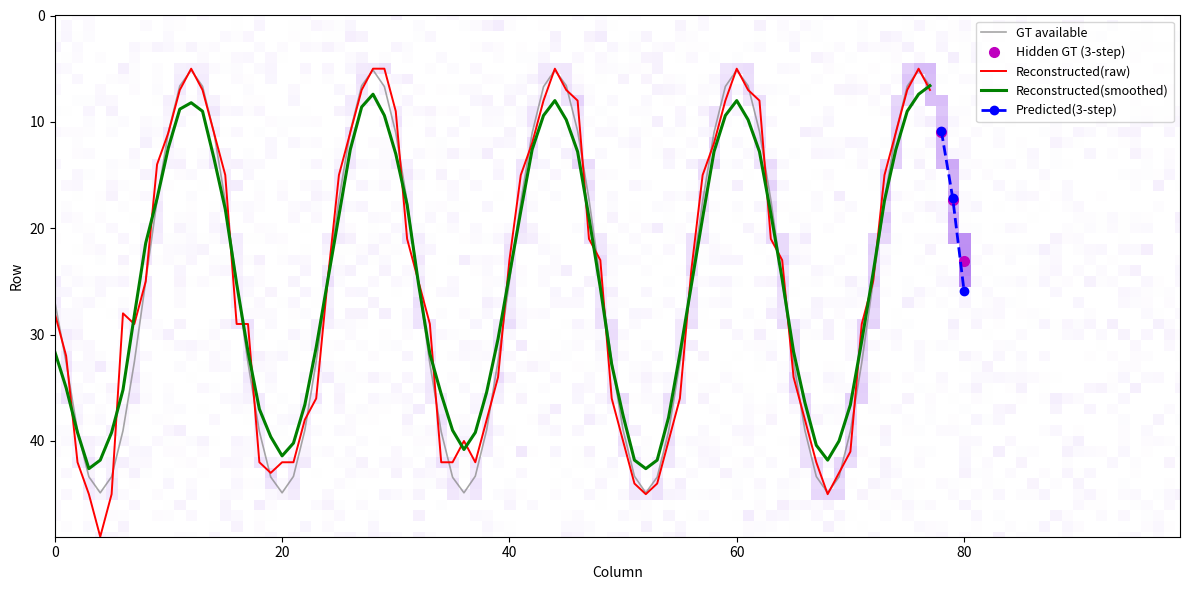
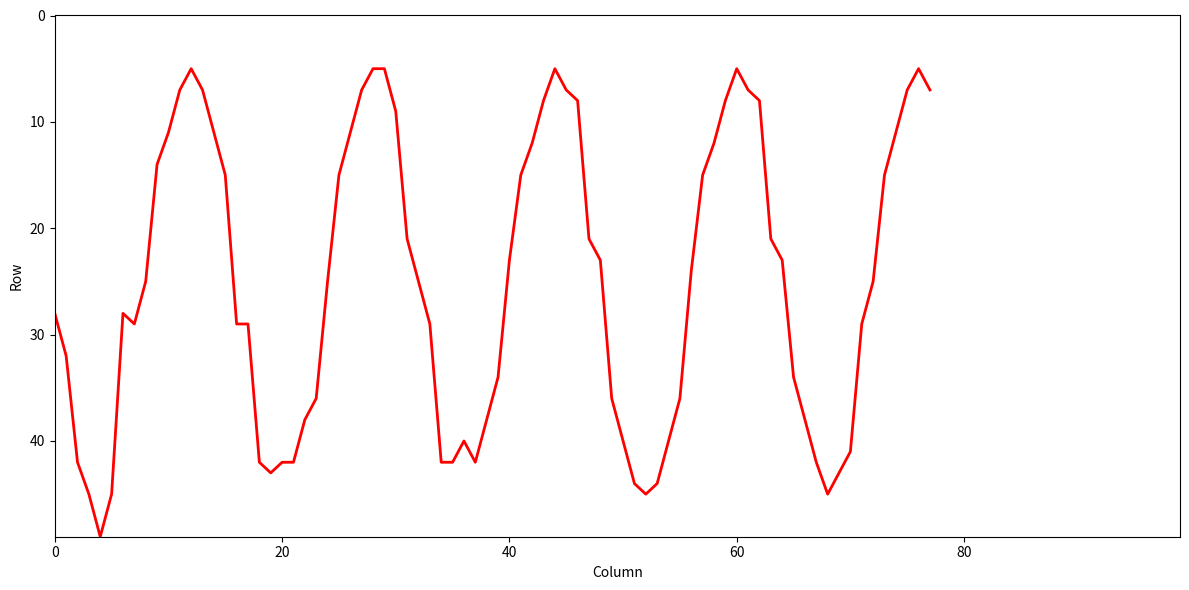
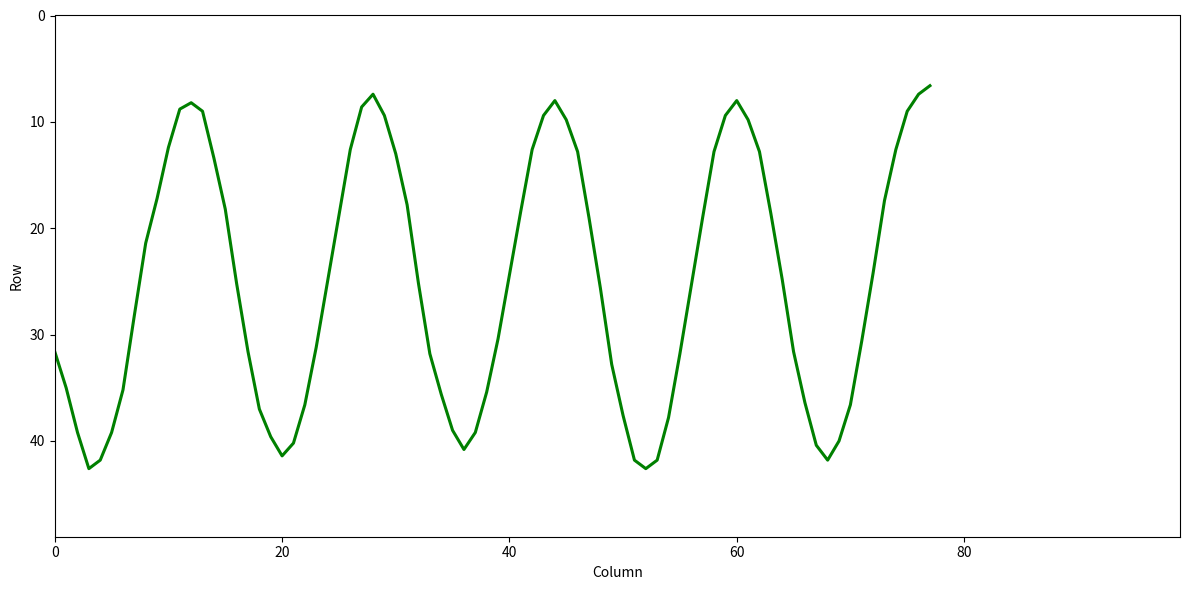

These figures' Python source, in order:
import numpy as np
import pandas as pd
import matplotlib
matplotlib.use('Agg')
import matplotlib.pyplot as plt
from matplotlib.colors import LinearSegmentedColormap
import warnings
warnings.filterwarnings('ignore')

# =========================================================
# Configuration
# =========================================================
TARGET_VOLTAGE = 3.3
SAMPLE_INTERVAL_S = 0.1
READABLE_WINDOW_S = 40.0
PRED_STEPS = 3
SMOOTH_WIN = 5
USE_SMOOTH_FOR_PRED = False
PRED_FIT_WIN = 6
H_REF_FOR_ACC = 50

# Triple-exponential relaxation parameters
A1 = 3.87821e-7
TAU1 = 0.34921
A2 = 3.50008e-7
TAU2 = 2.97588
A3 = 3.00247e-7
TAU3 = 30.47546
Y0 = 4.46074e-8

I_MAX_T0 = A1 + A2 + A3 + Y0
TRANSIMPEDANCE_GAIN = TARGET_VOLTAGE / I_MAX_T0

# =========================================================
# Relaxation model and inversion
# =========================================================
def relaxation_model_current(t: np.ndarray) -> np.ndarray:
    t = np.asarray(t, dtype=float)
    return (
        A1 * np.exp(-t / TAU1)
        + A2 * np.exp(-t / TAU2)
        + A3 * np.exp(-t / TAU3)
        + Y0
    )

def current_to_voltage(current: np.ndarray) -> np.ndarray:
    return np.asarray(current, dtype=float) * TRANSIMPEDANCE_GAIN

def voltage_to_current(voltage: np.ndarray) -> np.ndarray:
    return np.asarray(voltage, dtype=float) / TRANSIMPEDANCE_GAIN

def invert_relaxation_time_from_voltage(voltage_values, t_max=READABLE_WINDOW_S, n_grid=20000):
    voltage_values = np.asarray(voltage_values, dtype=float)

    t_grid = np.linspace(0.0, t_max, n_grid)
    i_grid = relaxation_model_current(t_grid)
    v_grid = current_to_voltage(i_grid)

    return np.interp(voltage_values, v_grid[::-1], t_grid[::-1])

# =========================================================
# Simulated trajectory generation
# =========================================================
def generate_sine_trajectory_100x50(noise_ratio=0.05, seed=42):
    rng = np.random.default_rng(seed)

    width_pixels = 100
    height_pixels = 50
    pixel_size = 0.5
    total_distance = 40.0
    velocity = 1.0
    total_time = total_distance / velocity

    num_points = 2000
    x_physical = np.linspace(0, total_distance, num_points)
    amplitude = 10.0
    wavelength = 8.0
    frequency = 1.0 / wavelength
    y_physical = 12.5 + amplitude * np.sin(2 * np.pi * frequency * x_physical)

    x_pixels = np.clip(x_physical / pixel_size, 0, width_pixels - 1)
    y_pixels = np.clip(y_physical / pixel_size, 0, height_pixels - 1)
    times = x_physical / velocity

    collection_time = total_time
    time_since_exposure = collection_time - times
    currents = relaxation_model_current(time_since_exposure)
    voltages = current_to_voltage(currents)

    voltage_matrix = np.zeros((height_pixels, width_pixels), dtype=float)
    gt_columns = {}

    for i in range(len(x_pixels)):
        x_int = int(round(x_pixels[i]))
        y_int = int(round(y_pixels[i]))
        if 0 <= x_int < width_pixels and 0 <= y_int < height_pixels:
            voltage_matrix[y_int, x_int] = max(voltage_matrix[y_int, x_int], voltages[i])
            gt_columns.setdefault(x_int, []).append((y_pixels[i], times[i], voltages[i]))

    noise_level = np.max(voltages) * noise_ratio
    noise = rng.normal(0, noise_level, (height_pixels, width_pixels))
    voltage_matrix = np.maximum(0, voltage_matrix + noise)

    gt_x = np.array(sorted(gt_columns.keys()), dtype=int)
    gt_y = np.array([np.mean([p[0] for p in gt_columns[x]]) for x in gt_x], dtype=float)
    gt_t = np.array([np.mean([p[1] for p in gt_columns[x]]) for x in gt_x], dtype=float)
    gt_v = np.array([np.max([p[2] for p in gt_columns[x]]) for x in gt_x], dtype=float)

    gt_df = pd.DataFrame({
        'x_pixel': gt_x,
        'y_pixel': gt_y,
        'time_s': gt_t,
        'voltage_V': gt_v
    })

    meta = {
        'pixel_size_m': pixel_size,
        'total_distance_m': total_distance,
        'total_time_s': total_time,
        'velocity_mps': velocity,
        'width_pixels': width_pixels,
        'height_pixels': height_pixels,
        'collection_time_s': collection_time,
    }
    return voltage_matrix, gt_df, meta

# =========================================================
# Reconstruction helpers
# =========================================================
def build_candidates_per_column_adaptive(V, top_k=8, alpha=0.6, min_col_max_ratio=0.05):
    H, W = V.shape
    Vmax = float(V.max()) + 1e-12
    candidates = []
    valid_col = np.ones(W, dtype=bool)

    for x in range(W):
        col = V[:, x]
        col_max = float(col.max())

        if col_max < min_col_max_ratio * Vmax:
            valid_col[x] = False
            candidates.append([int(np.argmax(col))])
            continue

        thr = alpha * col_max
        idx = np.where(col >= thr)[0]

        if len(idx) == 0:
            idx = np.argsort(col)[-top_k:]
        else:
            idx = idx[np.argsort(col[idx])[-top_k:]]

        idx = idx[np.argsort(col[idx])[::-1]]
        candidates.append([int(i) for i in idx])

    return candidates, valid_col

def dp_reconstruct_with_fixed_end(
    V, candidates, valid_col, y_end,
    smooth_penalty=1.8,
    voltage_reward=2.0,
    missing_col_penalty=0.8,
    max_jump=4
):
    H, W = V.shape
    dp, prev = [], []

    y0_list = candidates[0]
    dp0 = np.zeros(len(y0_list))
    prev0 = -np.ones(len(y0_list), dtype=int)

    for i, y in enumerate(y0_list):
        v = float(V[y, 0])
        base = (-voltage_reward * v) if valid_col[0] else missing_col_penalty
        dp0[i] = base

    dp.append(dp0)
    prev.append(prev0)

    for x in range(1, W):
        y_list = candidates[x]
        y_prev_list = candidates[x - 1]
        dp_prev = dp[x - 1]
        dp_x = np.full(len(y_list), np.inf)
        prev_x = np.full(len(y_list), -1)

        for i, y in enumerate(y_list):
            v = float(V[y, x])
            base = (-voltage_reward * v) if valid_col[x] else missing_col_penalty

            best_cost, best_j = np.inf, -1
            for j, y_prev in enumerate(y_prev_list):
                jump = abs(y - y_prev)
                if jump > max_jump:
                    continue
                cost = dp_prev[j] + smooth_penalty * jump + base
                if cost < best_cost:
                    best_cost, best_j = cost, j

            if best_j < 0:
                for j, y_prev in enumerate(y_prev_list):
                    jump = abs(y - y_prev)
                    cost = dp_prev[j] + smooth_penalty * jump + base + 5.0
                    if cost < best_cost:
                        best_cost, best_j = cost, j

            dp_x[i] = best_cost
            prev_x[i] = best_j

        dp.append(dp_x)
        prev.append(prev_x)

    last_candidates = candidates[-1]
    if y_end in last_candidates:
        end_i = last_candidates.index(y_end)
    else:
        end_i = int(np.argmin([abs(y - y_end) for y in last_candidates]))

    path_y = np.zeros(W, dtype=int)
    path_y[-1] = last_candidates[end_i]
    cur_i = end_i

    for x in range(W - 1, 0, -1):
        cur_i = int(prev[x][cur_i])
        if cur_i < 0:
            cur_i = 0
        path_y[x - 1] = candidates[x - 1][cur_i]

    return np.arange(W), path_y

def smooth_trajectory(y, win=SMOOTH_WIN):
    y = np.asarray(y, dtype=float)
    if win <= 1:
        return y.copy()
    if win % 2 == 0:
        win += 1
    pad = win // 2
    y_pad = np.pad(y, (pad, pad), mode='edge')
    kernel = np.ones(win) / win
    return np.convolve(y_pad, kernel, mode='valid')

def predict_from_last_point_quadratic(x_hist, y_hist, steps, H_limit, fit_win=PRED_FIT_WIN):
    x_hist = np.asarray(x_hist[-fit_win:], dtype=float)
    y_hist = np.asarray(y_hist[-fit_win:], dtype=float)

    if len(x_hist) < 5 or steps <= 0:
        return None, None

    x_last = x_hist[-1]
    y_last = y_hist[-1]
    h = x_hist - x_last
    dy = y_hist - y_last

    X = np.column_stack([h, h**2])
    weights = np.linspace(0.4, 1.0, len(h))
    coef = np.linalg.lstsq(weights[:, None] * X, weights * dy, rcond=None)[0]
    b, c = coef

    h_pred = np.arange(1, steps + 1, dtype=float)
    y_pred = y_last + b * h_pred + c * (h_pred ** 2)
    y_pred = np.clip(y_pred, 0, H_limit - 1)

    x_pred = np.arange(int(x_last) + 1, int(x_last) + 1 + steps)
    return x_pred, y_pred

# =========================================================
# Metrics
# =========================================================
def regression_metrics(y_true, y_pred, ref_span_px=None):
    y_true = np.asarray(y_true, dtype=float)
    y_pred = np.asarray(y_pred, dtype=float)

    err = y_pred - y_true
    mae = np.mean(np.abs(err))
    rmse = np.sqrt(np.mean(err ** 2))

    out = {
        'mae': float(mae),
        'rmse': float(rmse)
    }
    if ref_span_px is not None and ref_span_px > 0:
        out['acc_rmse_pct'] = float(max(0.0, 100.0 * (1.0 - rmse / ref_span_px)))
    return out

def estimate_prediction_direction(x_pred, y_pred):
    if x_pred is None or y_pred is None or len(x_pred) < 2:
        return np.nan

    dx = float(x_pred[-1] - x_pred[0])
    dy = float(y_pred[-1] - y_pred[0])
    return float(np.degrees(np.arctan2(dy, dx)))

def estimate_mean_speed_only(x_path, y_path, V_full, pixel_size_m, collection_time_s):
   
    x_path = np.asarray(x_path, dtype=int)
    y_path = np.asarray(np.round(y_path), dtype=int)

    H, W = V_full.shape
    y_path = np.clip(y_path, 0, H - 1)
    x_path = np.clip(x_path, 0, W - 1)

    voltages = np.array([V_full[y, x] for x, y in zip(x_path, y_path)], dtype=float)

    t_since = invert_relaxation_time_from_voltage(voltages)
    t_since = np.clip(t_since, 0.0, collection_time_s)
    t_event = collection_time_s - t_since

    dx_pix = np.diff(x_path.astype(float))
    dy_pix = np.diff(y_path.astype(float))
    dt = np.diff(t_event.astype(float))

    valid = dt > 1e-6
    if np.sum(valid) == 0:
        return np.nan

    dx_m = dx_pix[valid] * pixel_size_m
    dy_m = dy_pix[valid] * pixel_size_m
    dt_valid = dt[valid]

    vx = dx_m / dt_valid
    vy = dy_m / dt_valid
    speed = np.sqrt(vx ** 2 + vy ** 2)

    return float(np.mean(speed))

# =========================================================
# Plot
# =========================================================
def plot_main_figure(
    V_full, gt_visible_df, gt_hidden_df,
    x_rec, y_raw, y_smooth, x_pred, y_pred,
    out_png='fig_main.png'
):
    cmap = LinearSegmentedColormap.from_list('w2p', [(1, 1, 1), (0.72, 0.52, 0.95)])

    fig, ax = plt.subplots(figsize=(12, 6))
    ax.imshow(V_full, cmap=cmap, vmin=0, vmax=TARGET_VOLTAGE, origin='upper', aspect='auto')

    ax.plot(gt_visible_df['x_pixel'], gt_visible_df['y_pixel'],
            color='gray', lw=1.2, alpha=0.7, label='GT available')
    ax.plot(gt_hidden_df['x_pixel'], gt_hidden_df['y_pixel'],
            'mo', ms=7, label='Hidden GT (3-step)')
    ax.plot(x_rec, y_raw, color='red', lw=1.4, label='Reconstructed(raw)')
    ax.plot(x_rec, y_smooth, color='green', lw=2.2, label='Reconstructed(smoothed)')

    if x_pred is not None and y_pred is not None:
        ax.plot(x_pred, y_pred, '--o', color='blue', lw=2.0, ms=6, label='Predicted(3-step)')

    ax.set_xlim(0, V_full.shape[1] - 1)
    ax.set_ylim(V_full.shape[0] - 1, 0)
    ax.set_xlabel('Column')
    ax.set_ylabel('Row')
    ax.legend(loc='upper right', fontsize=9)

    plt.tight_layout()
    fig.savefig(out_png, dpi=300, bbox_inches='tight')
    plt.close(fig)

def plot_raw_curve_only(x_rec, y_raw, H, W, out_png='fig_reconstructed_raw.png'):
    fig, ax = plt.subplots(figsize=(12, 6), facecolor='white')
    ax.set_facecolor('white')
    ax.plot(x_rec, y_raw, color='red', lw=2.0)

    ax.set_xlim(0, W - 1)
    ax.set_ylim(H - 1, 0)
    ax.set_xlabel('Column')
    ax.set_ylabel('Row')

    plt.tight_layout()
    fig.savefig(out_png, dpi=300, bbox_inches='tight', facecolor='white')
    plt.close(fig)

def plot_smoothed_curve_only(x_rec, y_smooth, H, W, out_png='fig_reconstructed_smoothed.png'):
    fig, ax = plt.subplots(figsize=(12, 6), facecolor='white')
    ax.set_facecolor('white')
    ax.plot(x_rec, y_smooth, color='green', lw=2.2)

    ax.set_xlim(0, W - 1)
    ax.set_ylim(H - 1, 0)
    ax.set_xlabel('Column')
    ax.set_ylabel('Row')

    plt.tight_layout()
    fig.savefig(out_png, dpi=300, bbox_inches='tight', facecolor='white')
    plt.close(fig)

# =========================================================
# Main
# =========================================================
def main():
    print("RUNNING NEW VERSION - SPEED FIXED")

    voltage_matrix, gt_df, meta = generate_sine_trajectory_100x50(noise_ratio=0.05, seed=42)
    H, W = voltage_matrix.shape

    gt_hidden_df = gt_df.tail(PRED_STEPS).reset_index(drop=True)
    gt_visible_df = gt_df.iloc[:-PRED_STEPS].reset_index(drop=True)

    observed_end_x = int(gt_visible_df['x_pixel'].iloc[-1])
    observed_end_y = int(round(gt_visible_df['y_pixel'].iloc[-1]))

    V_obs = voltage_matrix[:, :observed_end_x + 1]
    candidates, valid_col = build_candidates_per_column_adaptive(V_obs)
    x_rec, y_raw = dp_reconstruct_with_fixed_end(V_obs, candidates, valid_col, y_end=observed_end_y)
    y_smooth = smooth_trajectory(y_raw, win=SMOOTH_WIN)

    y_true_rec = np.interp(x_rec, gt_visible_df['x_pixel'], gt_visible_df['y_pixel'])
    rec_raw_metrics = regression_metrics(y_true_rec, y_raw, ref_span_px=H_REF_FOR_ACC)
    rec_smooth_metrics = regression_metrics(y_true_rec, y_smooth, ref_span_px=H_REF_FOR_ACC)

  
    path_for_pred = y_smooth if USE_SMOOTH_FOR_PRED else y_raw
    fit_n = min(PRED_FIT_WIN, len(x_rec))
    x_hist = x_rec[-fit_n:]
    y_hist = path_for_pred[-fit_n:]
    x_pred, y_pred = predict_from_last_point_quadratic(x_hist, y_hist, PRED_STEPS, H_limit=H)

    pred_metrics = {'mae': np.nan, 'rmse': np.nan, 'acc_rmse_pct': np.nan}
    pred_direction = np.nan
    if x_pred is not None and y_pred is not None and len(gt_hidden_df) > 0:
        y_true_pred = gt_hidden_df['y_pixel'].values
        pred_metrics = regression_metrics(y_true_pred, y_pred, ref_span_px=H_REF_FOR_ACC)
        pred_direction = estimate_prediction_direction(x_pred, y_pred)

 
    mean_speed = estimate_mean_speed_only(
        x_rec,
        path_for_pred,
        voltage_matrix,
        pixel_size_m=meta['pixel_size_m'],
        collection_time_s=meta['collection_time_s']
    )


    plot_main_figure(
        voltage_matrix, gt_visible_df, gt_hidden_df,
        x_rec, y_raw, y_smooth, x_pred, y_pred,
        out_png='fig_main.png'
    )
    plot_raw_curve_only(x_rec, y_raw, H, W, out_png='fig_reconstructed_raw.png')
    plot_smoothed_curve_only(x_rec, y_smooth, H, W, out_png='fig_reconstructed_smoothed.png')

    print("\n" + "=" * 55)
    print("Evaluation Summary")
    print("=" * 55)

    print("1. Reconstruction Accuracy")
    print(f"   Raw Accuracy        : {rec_raw_metrics['acc_rmse_pct']:.2f}%")
    print(f"   Smoothed Accuracy   : {rec_smooth_metrics['acc_rmse_pct']:.2f}%")

    print("\n2. Prediction Accuracy")
    print(f"   Prediction Accuracy : {pred_metrics['acc_rmse_pct']:.2f}%")

    print("\n3. Speed")
    print(f"   Mean Speed          : {mean_speed:.4f} m/s")

    print("\n4. Prediction Direction")
    print(f"   Direction Angle     : {pred_direction:.4f} deg")

    print("=" * 55)
    print("Saved figures:")
    print(" - fig_main.png")
    print(" - fig_reconstructed_raw.png")
    print(" - fig_reconstructed_smoothed.png")
    print("=" * 55)

if __name__ == '__main__':
    main()
